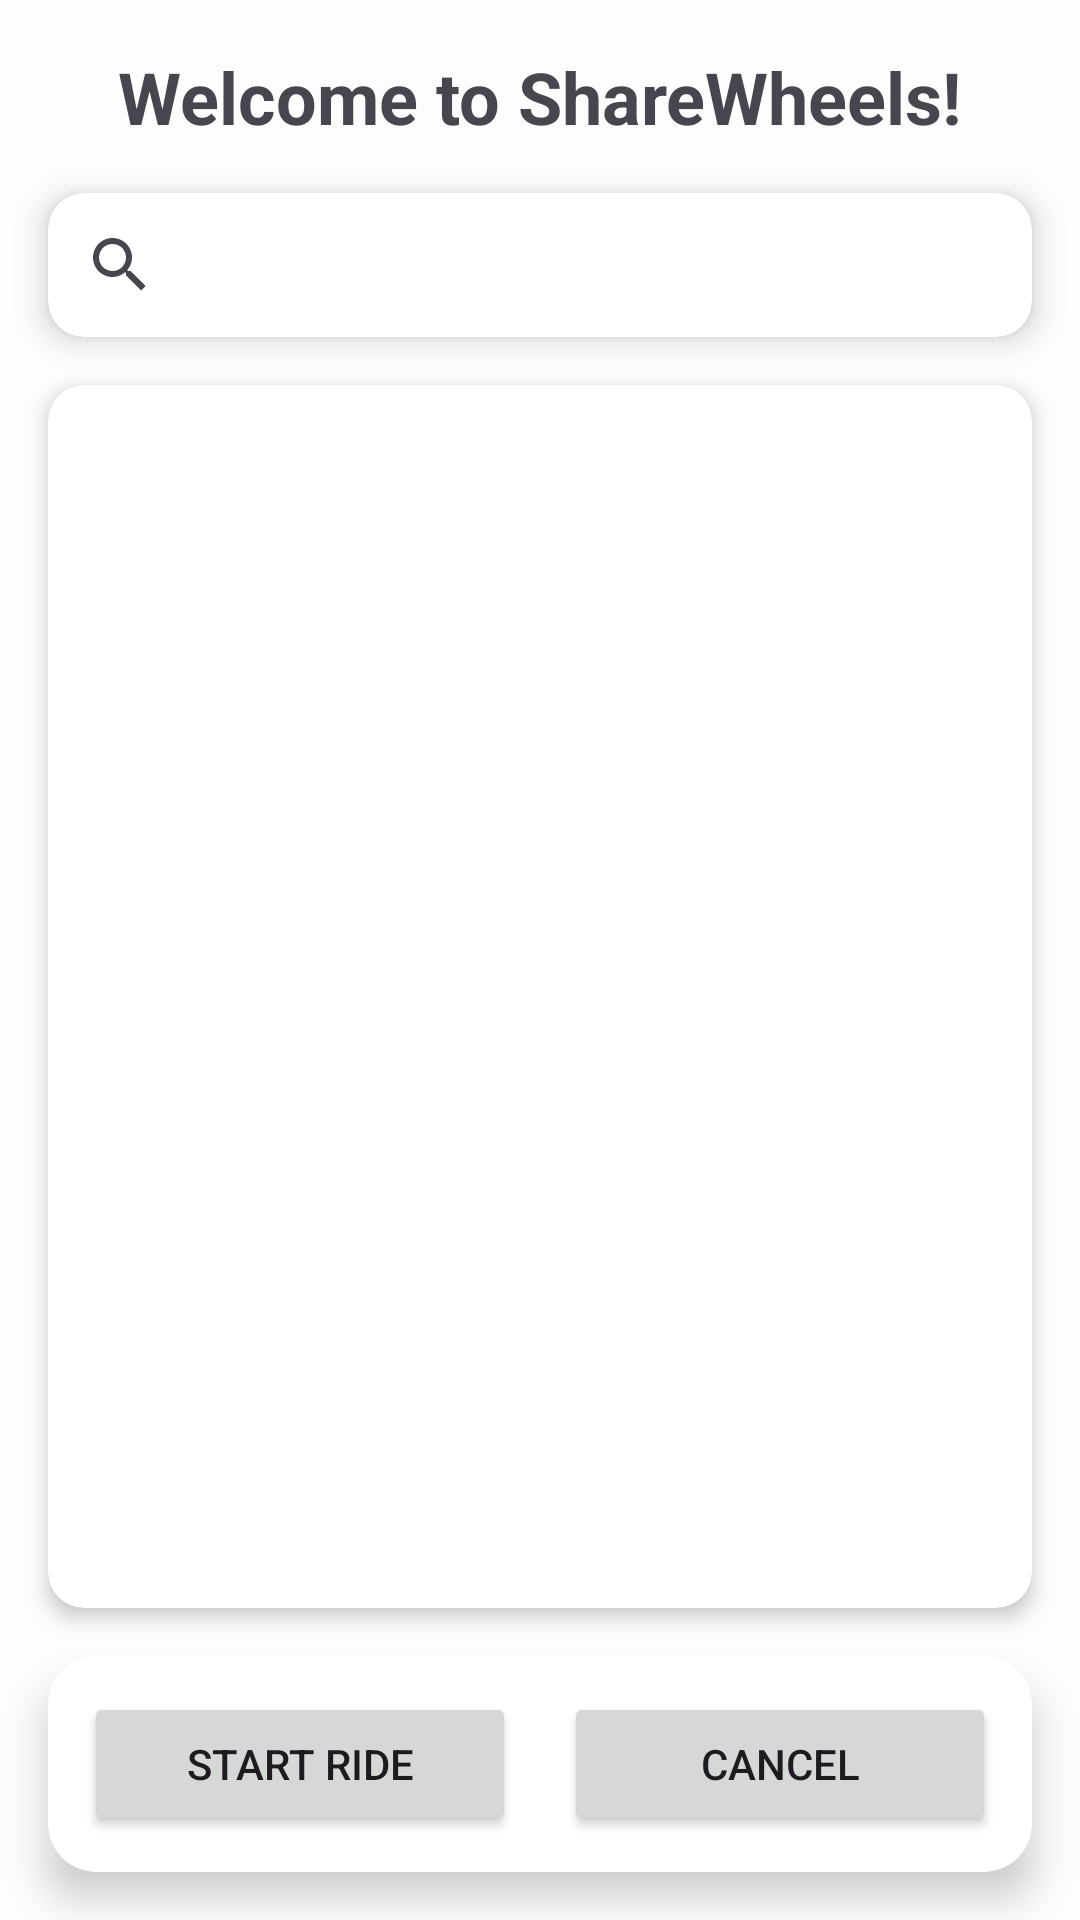

Layout XML and referenced resources for this Android screen:
<!-- AndroidManifest.xml: application theme Theme.ShareWheels -->
<!-- res/layout/fragment_home_driver.xml -->
<?xml version="1.0" encoding="utf-8"?>
<androidx.constraintlayout.widget.ConstraintLayout
    xmlns:android="http://schemas.android.com/apk/res/android"
    xmlns:app="http://schemas.android.com/apk/res-auto"
    xmlns:tools="http://schemas.android.com/tools"
    android:layout_width="match_parent"
    android:layout_height="match_parent"
    android:padding="0dp">

    
    <TextView
        android:id="@+id/welcome_text"
        android:layout_width="wrap_content"
        android:layout_height="wrap_content"
        android:text="Welcome to ShareWheels!"
        android:textSize="24sp"
        android:textStyle="bold"
        app:layout_constraintTop_toTopOf="parent"
        app:layout_constraintStart_toStartOf="parent"
        app:layout_constraintEnd_toEndOf="parent"
        android:layout_marginTop="16dp" />

    
    <androidx.cardview.widget.CardView
        android:id="@+id/cardViewSearch"
        android:layout_width="0dp"
        android:layout_height="wrap_content"
        app:cardCornerRadius="12dp"
        app:cardElevation="6dp"
        app:layout_constraintTop_toBottomOf="@id/welcome_text"
        app:layout_constraintStart_toStartOf="parent"
        app:layout_constraintEnd_toEndOf="parent"
        android:layout_marginHorizontal="16dp"
        android:layout_marginTop="16dp"
        android:clickable="true"
        android:focusable="true">

        <androidx.appcompat.widget.SearchView
            android:id="@+id/searchView"
            android:layout_width="match_parent"
            android:layout_height="wrap_content"
            android:queryHint="Search..."
            android:iconifiedByDefault="false"/>
    </androidx.cardview.widget.CardView>

    
    <LinearLayout
        android:id="@+id/rideRequestContainer"
        android:layout_width="0dp"
        android:layout_height="wrap_content"
        android:orientation="vertical"
        android:padding="16dp"
        android:visibility="gone"
        android:background="@android:color/white"
        app:cardElevation="6dp"
        app:layout_constraintTop_toBottomOf="@id/cardViewSearch"
        app:layout_constraintStart_toStartOf="parent"
        app:layout_constraintEnd_toEndOf="parent"
        android:layout_margin="16dp">

        <TextView
            android:id="@+id/tvSource"
            android:layout_width="wrap_content"
            android:layout_height="wrap_content"
            android:text="Source:"
            android:textStyle="bold" />

        <TextView
            android:id="@+id/tvDestination"
            android:layout_width="wrap_content"
            android:layout_height="wrap_content"
            android:text="Destination:"
            android:textStyle="bold" />

        <TextView
            android:id="@+id/tvDistance"
            android:layout_width="wrap_content"
            android:layout_height="wrap_content"
            android:text="Distance:"
            android:textStyle="bold" />

        <TextView
            android:id="@+id/tvPrice"
            android:layout_width="wrap_content"
            android:layout_height="wrap_content"
            android:text="Price:"
            android:textStyle="bold" />

        
        <LinearLayout
            android:layout_width="match_parent"
            android:layout_height="wrap_content"
            android:orientation="horizontal"
            android:gravity="center"
            android:layout_marginTop="12dp"
            android:weightSum="2">

            <Button
                android:id="@+id/btnAccept"
                android:layout_width="0dp"
                android:layout_height="wrap_content"
                android:layout_weight="1"
                android:text="Accept Ride"
                android:layout_marginEnd="8dp" />

            <Button
                android:id="@+id/btnReject"
                android:layout_width="0dp"
                android:layout_height="wrap_content"
                android:layout_weight="1"
                android:text="Reject Ride"
                android:layout_marginStart="8dp" />
        </LinearLayout>
    </LinearLayout>

    
    <androidx.cardview.widget.CardView
        android:id="@+id/map"
        android:layout_width="0dp"
        android:layout_height="0dp"
        app:cardCornerRadius="12dp"
        app:cardElevation="4dp"
        android:layout_margin="16dp"
        app:layout_constraintTop_toBottomOf="@id/rideRequestContainer"
        app:layout_constraintBottom_toTopOf="@id/cardButtons"
        app:layout_constraintStart_toStartOf="parent"
        app:layout_constraintEnd_toEndOf="parent">

        <FrameLayout
            android:id="@+id/map_container"
            android:layout_width="match_parent"
            android:layout_height="match_parent" />
    </androidx.cardview.widget.CardView>

    
    <androidx.cardview.widget.CardView
        android:id="@+id/cardButtons"
        android:layout_width="0dp"
        android:layout_height="wrap_content"
        app:cardCornerRadius="16dp"
        app:cardElevation="8dp"
        android:layout_margin="16dp"
        app:layout_constraintBottom_toBottomOf="parent"
        app:layout_constraintStart_toStartOf="parent"
        app:layout_constraintEnd_toEndOf="parent">

        <LinearLayout
            android:layout_width="match_parent"
            android:layout_height="wrap_content"
            android:orientation="horizontal"
            android:padding="12dp"
            android:gravity="center"
            android:weightSum="2">

            <Button
                android:id="@+id/btnStartRide"
                android:layout_width="0dp"
                android:layout_height="wrap_content"
                android:layout_weight="1"
                android:text="Start Ride"
                android:layout_marginEnd="8dp" />

            <Button
                android:id="@+id/btnRejectRide"
                android:layout_width="0dp"
                android:layout_height="wrap_content"
                android:layout_weight="1"
                android:text="Cancel"
                android:layout_marginStart="8dp" />
        </LinearLayout>
    </androidx.cardview.widget.CardView>

</androidx.constraintlayout.widget.ConstraintLayout>
<!-- resources referenced by this layout -->
<resources>
  <style name="Theme.ShareWheels" parent="Base.Theme.ShareWheels" />
  <style name="Base.Theme.ShareWheels" parent="Theme.Material3.DayNight.NoActionBar">
          
          <item name="colorPrimary">@color/primary</item>
          <item name="colorPrimaryVariant">@color/primary</item>
          <item name="colorSecondary">@color/secondary</item>
          <item name="colorSecondaryVariant">@color/secondary</item>
          <item name="android:windowBackground">@color/off_white</item>
      </style>
  <color name="primary">#496580</color>
  <color name="secondary">#D70982</color>
  <color name="off_white">#fdfdfd</color>
</resources>
